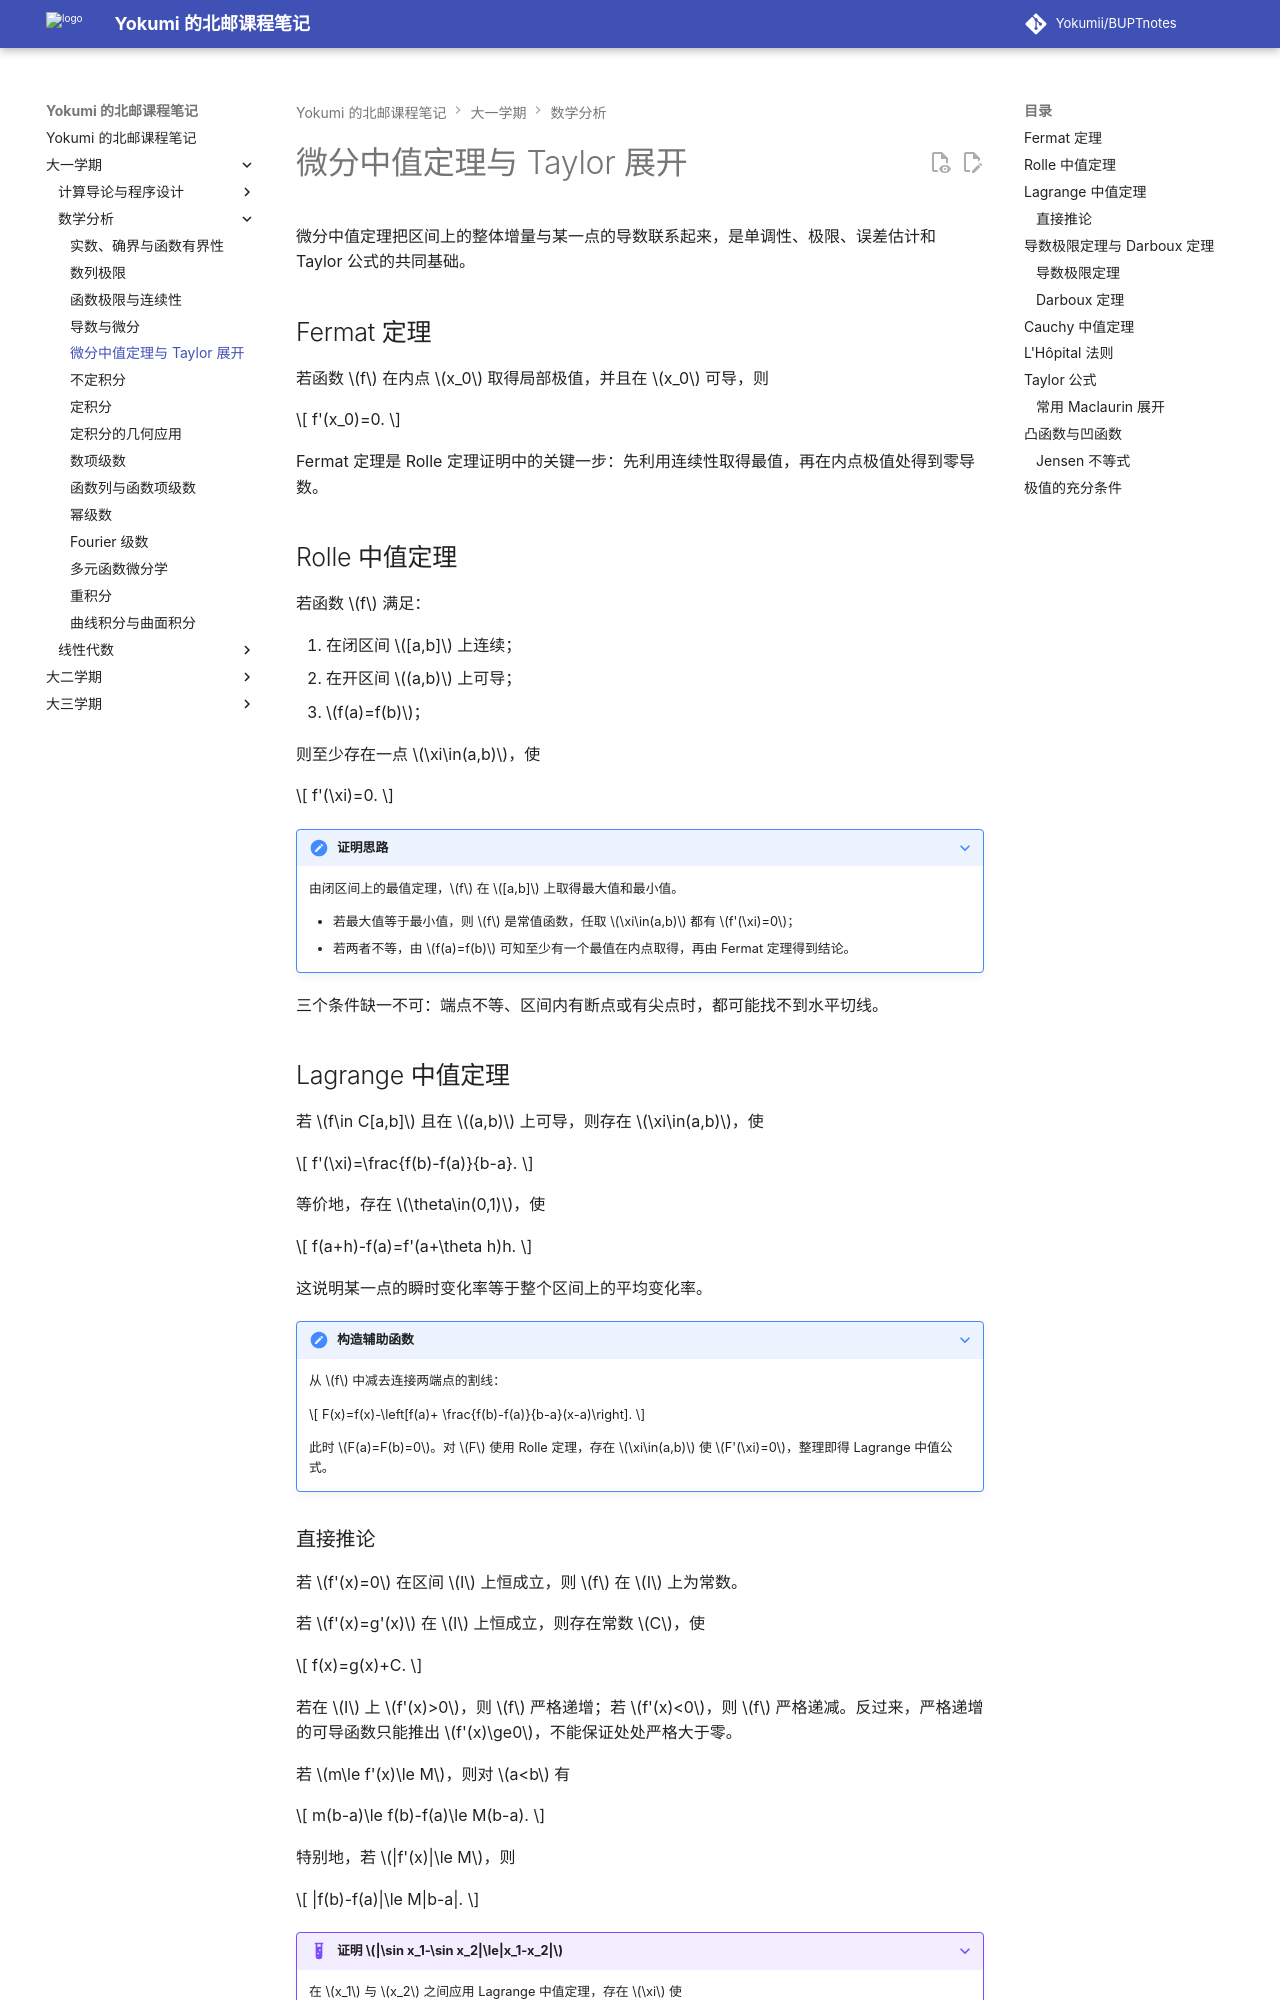

repository: Yokumii/BUPTnotes · page: study/mathematics/mathematical-analysis/mean-value-theorems-and-taylor/index.html · generator: mkdocs

---
description: 讲解 Rolle、Lagrange、Cauchy 中值定理，L'Hôpital 法则、Taylor 公式、函数凹凸性与极值判定。
---

# 微分中值定理与 Taylor 展开

微分中值定理把区间上的整体增量与某一点的导数联系起来，是单调性、极限、误差估计和 Taylor 公式的共同基础。

## Fermat 定理

若函数 $f$ 在内点 $x_0$ 取得局部极值，并且在 $x_0$ 可导，则

$$
f'(x_0)=0.
$$

Fermat 定理是 Rolle 定理证明中的关键一步：先利用连续性取得最值，再在内点极值处得到零导数。

## Rolle 中值定理

若函数 $f$ 满足：

1. 在闭区间 $[a,b]$ 上连续；
2. 在开区间 $(a,b)$ 上可导；
3. $f(a)=f(b)$；

则至少存在一点 $\xi\in(a,b)$，使

$$
f'(\xi)=0.
$$

???+ note "证明思路"
    由闭区间上的最值定理，$f$ 在 $[a,b]$ 上取得最大值和最小值。

    - 若最大值等于最小值，则 $f$ 是常值函数，任取 $\xi\in(a,b)$ 都有 $f'(\xi)=0$；
    - 若两者不等，由 $f(a)=f(b)$ 可知至少有一个最值在内点取得，再由 Fermat 定理得到结论。

三个条件缺一不可：端点不等、区间内有断点或有尖点时，都可能找不到水平切线。

## Lagrange 中值定理

若 $f\in C[a,b]$ 且在 $(a,b)$ 上可导，则存在 $\xi\in(a,b)$，使

$$
f'(\xi)=\frac{f(b)-f(a)}{b-a}.
$$

等价地，存在 $\theta\in(0,1)$，使

$$
f(a+h)-f(a)=f'(a+\theta h)h.
$$

这说明某一点的瞬时变化率等于整个区间上的平均变化率。

???+ note "构造辅助函数"
    从 $f$ 中减去连接两端点的割线：

    $$
    F(x)=f(x)-\left[f(a)+
    \frac{f(b)-f(a)}{b-a}(x-a)\right].
    $$

    此时 $F(a)=F(b)=0$。对 $F$ 使用 Rolle 定理，存在 $\xi\in(a,b)$ 使 $F'(\xi)=0$，整理即得 Lagrange 中值公式。

### 直接推论

若 $f'(x)=0$ 在区间 $I$ 上恒成立，则 $f$ 在 $I$ 上为常数。

若 $f'(x)=g'(x)$ 在 $I$ 上恒成立，则存在常数 $C$，使

$$
f(x)=g(x)+C.
$$

若在 $I$ 上 $f'(x)>0$，则 $f$ 严格递增；若 $f'(x)<0$，则 $f$ 严格递减。反过来，严格递增的可导函数只能推出 $f'(x)\ge0$，不能保证处处严格大于零。

若 $m\le f'(x)\le M$，则对 $a<b$ 有

$$
m(b-a)\le f(b)-f(a)\le M(b-a).
$$

特别地，若 $|f'(x)|\le M$，则

$$
|f(b)-f(a)|\le M|b-a|.
$$

???+ example "证明 $|\sin x_1-\sin x_2|\le|x_1-x_2|$"
    在 $x_1$ 与 $x_2$ 之间应用 Lagrange 中值定理，存在 $\xi$ 使

    $$
    \sin x_1-\sin x_2=\cos\xi\,(x_1-x_2).
    $$

    因为 $|\cos\xi|\le1$，所以结论成立。

## 导数极限定理与 Darboux 定理
